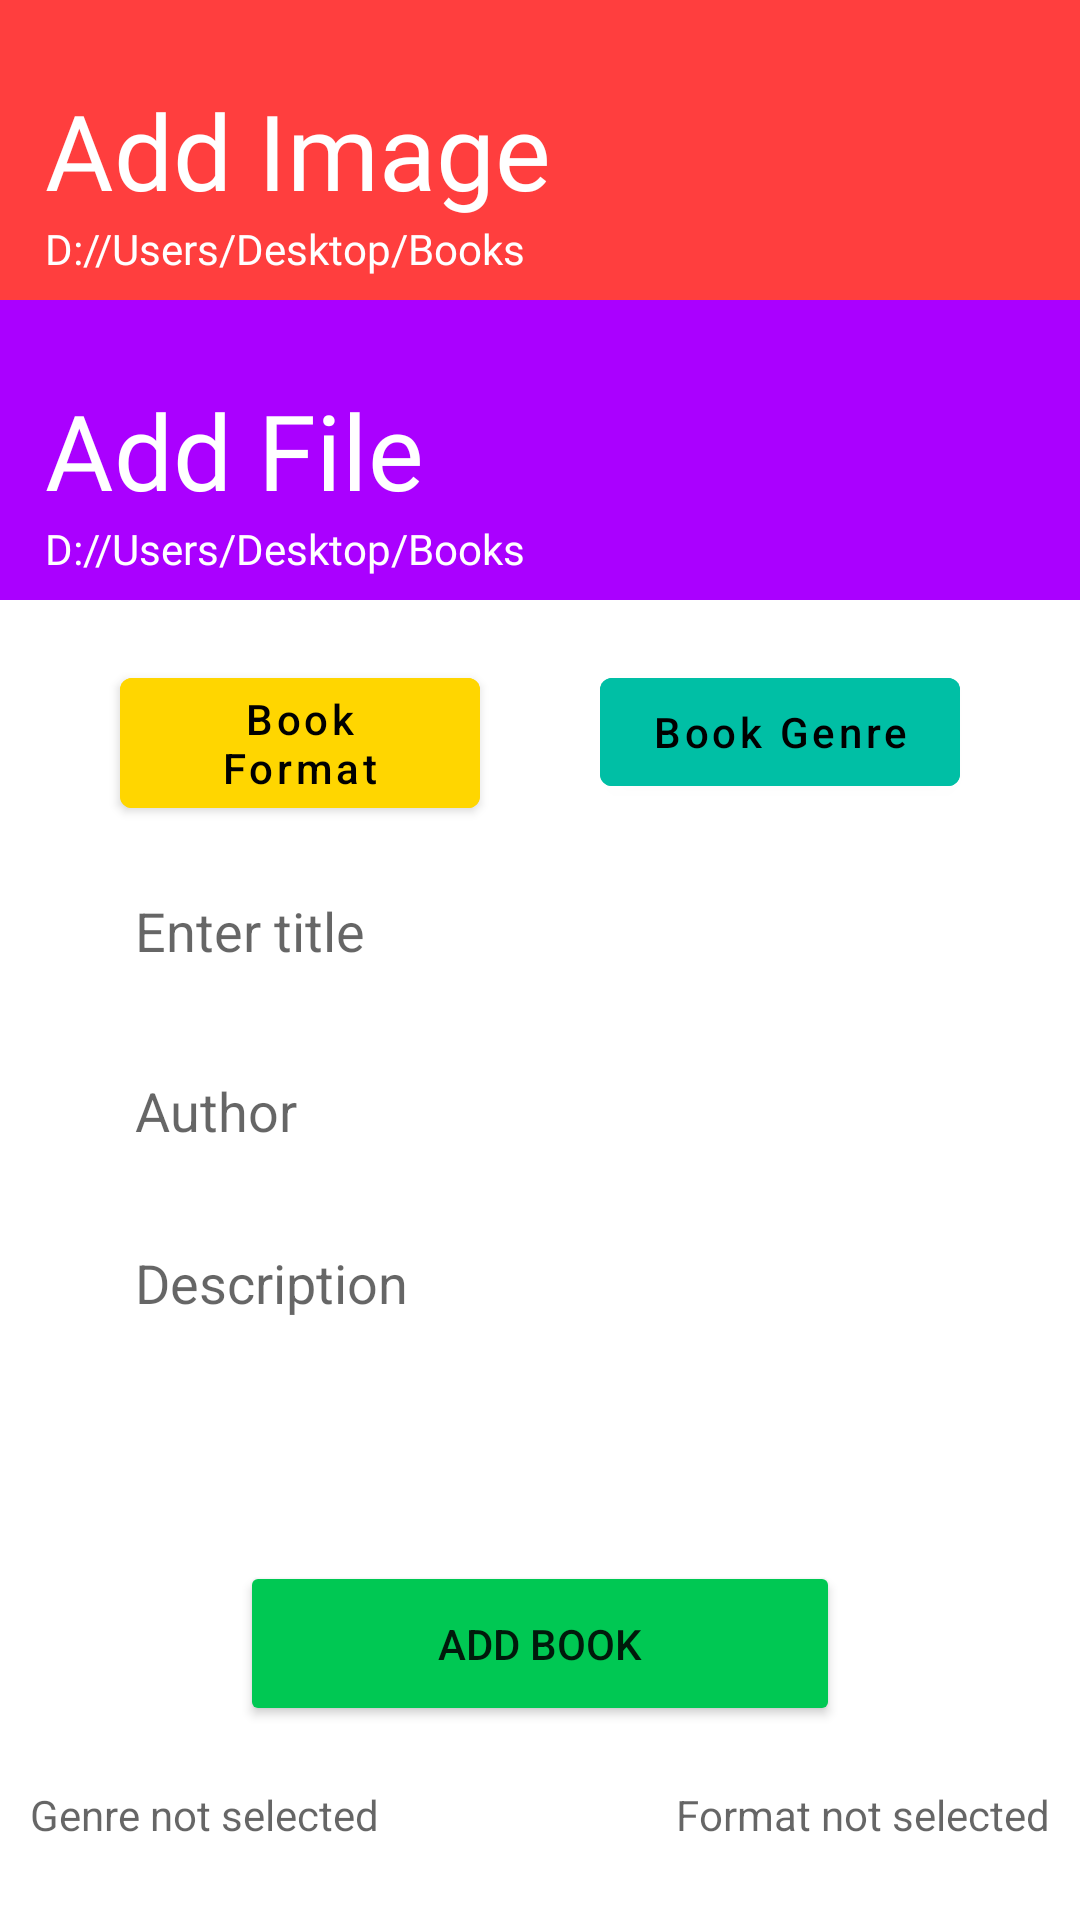

Android layout source for this screen:
<!-- AndroidManifest.xml: application theme Theme.Booker -->
<!-- res/layout/panel_fragment.xml -->
<?xml version="1.0" encoding="utf-8"?>
<androidx.constraintlayout.widget.ConstraintLayout xmlns:android="http://schemas.android.com/apk/res/android"
    xmlns:app="http://schemas.android.com/apk/res-auto"
    xmlns:tools="http://schemas.android.com/tools"
    android:layout_width="match_parent"
    android:layout_height="match_parent"
    android:scrollbars="vertical"
    tools:context=".view.ui.fragments.managerFragment.PanelFragment">

    <androidx.constraintlayout.widget.ConstraintLayout
        android:id="@+id/addImageLAY"
        android:layout_width="match_parent"
        android:layout_height="100dp"
        android:background="#FF3E3E"
        app:layout_constraintEnd_toEndOf="parent"
        app:layout_constraintHorizontal_bias="0.0"
        app:layout_constraintStart_toStartOf="parent"
        app:layout_constraintTop_toTopOf="parent">

        <TextView
            android:id="@+id/textView7"
            android:layout_width="wrap_content"
            android:layout_height="wrap_content"
            android:layout_marginLeft="15dp"
            android:fontFamily="@font/robotolight"
            android:text="Add Image"
            android:textColor="@color/white"
            android:textSize="35sp"
            app:layout_constraintBottom_toBottomOf="parent"
            app:layout_constraintStart_toStartOf="parent"
            app:layout_constraintTop_toTopOf="parent" />

        <TextView
            android:id="@+id/manage_image_dir_pathTV"
            android:layout_width="wrap_content"
            android:layout_height="wrap_content"
            android:layout_marginLeft="15dp"
            android:fontFamily="@font/robotolight"
            android:text="D://Users/Desktop/Books"
            android:textColor="@color/white"
            app:layout_constraintStart_toStartOf="parent"
            app:layout_constraintTop_toBottomOf="@+id/textView7" />

        <ImageView
            android:id="@+id/manageBookIMG"
            android:layout_width="100dp"
            android:layout_height="match_parent"
            app:layout_constraintBottom_toBottomOf="parent"
            app:layout_constraintEnd_toEndOf="parent"
            app:layout_constraintTop_toTopOf="parent" />

    </androidx.constraintlayout.widget.ConstraintLayout>

    <androidx.constraintlayout.widget.ConstraintLayout
        android:id="@+id/addFileLAY"
        android:layout_width="match_parent"
        android:layout_height="100dp"
        android:background="#AA00FF"
        app:layout_constraintEnd_toEndOf="parent"
        app:layout_constraintHorizontal_bias="0.0"
        app:layout_constraintStart_toStartOf="parent"
        app:layout_constraintTop_toBottomOf="@id/addImageLAY">

        <TextView
            android:id="@+id/textView8"
            android:layout_width="wrap_content"
            android:layout_height="wrap_content"
            android:layout_marginLeft="15dp"
            android:fontFamily="@font/robotolight"
            android:text="Add File"
            android:textColor="@color/white"
            android:textSize="35sp"
            app:layout_constraintBottom_toBottomOf="parent"
            app:layout_constraintStart_toStartOf="parent"
            app:layout_constraintTop_toTopOf="parent" />

        <TextView
            android:id="@+id/manage_file_dir_pathTV"
            android:layout_width="wrap_content"
            android:layout_height="wrap_content"
            android:layout_marginLeft="15dp"
            android:fontFamily="@font/robotolight"
            android:text="D://Users/Desktop/Books"
            android:textColor="@color/white"
            app:layout_constraintStart_toStartOf="parent"
            app:layout_constraintTop_toBottomOf="@+id/textView8" />


    </androidx.constraintlayout.widget.ConstraintLayout>

    <com.google.android.material.button.MaterialButton
        android:id="@+id/book_formatBTN"
        android:layout_width="120dp"
        android:layout_height="wrap_content"
        android:layout_marginStart="40dp"
        android:layout_marginTop="20dp"
        android:backgroundTint="#FFD600"
        android:text="Book Format"
        android:textAllCaps="false"
        android:textColor="@color/black"
        app:layout_constraintStart_toStartOf="parent"
        app:layout_constraintTop_toBottomOf="@+id/addFileLAY" />

    <com.google.android.material.button.MaterialButton
        android:id="@+id/book_genreBTN"
        android:layout_width="120dp"
        android:layout_height="wrap_content"
        android:layout_marginTop="20dp"
        android:layout_marginEnd="40dp"
        android:backgroundTint="#00BFA5"
        android:text="Book Genre"
        android:textAllCaps="false"
        android:textColor="@color/black"
        app:layout_constraintEnd_toEndOf="parent"
        app:layout_constraintTop_toBottomOf="@+id/addFileLAY" />

    <EditText
        android:id="@+id/manage_titelET"
        android:layout_width="300dp"
        android:layout_height="50dp"
        android:layout_marginTop="10dp"
        android:background="@drawable/edittext_background"
        android:hint="Enter title"
        android:paddingLeft="15dp"
        android:singleLine="true"
        app:layout_constraintEnd_toEndOf="parent"
        app:layout_constraintStart_toStartOf="parent"
        app:layout_constraintTop_toBottomOf="@+id/book_formatBTN" />

    <EditText
        android:id="@+id/manage_authorET"
        android:layout_width="300dp"
        android:layout_height="50dp"
        android:layout_marginTop="10dp"
        android:background="@drawable/edittext_background"
        android:hint="Author"
        android:paddingLeft="15dp"
        android:singleLine="true"
        app:layout_constraintEnd_toEndOf="parent"
        app:layout_constraintStart_toStartOf="parent"
        app:layout_constraintTop_toBottomOf="@+id/manage_titelET" />

    <EditText
        android:id="@+id/manage_descriptionET"
        android:layout_width="300dp"
        android:layout_height="100dp"
        android:layout_marginTop="10dp"
        android:background="@drawable/edittext_background"
        android:gravity="start"
        android:hint="Description"
        android:paddingLeft="15dp"
        android:paddingTop="10dp"
        android:singleLine="false"
        app:layout_constraintEnd_toEndOf="parent"
        app:layout_constraintStart_toStartOf="parent"
        app:layout_constraintTop_toBottomOf="@+id/manage_authorET" />

    <Button
        android:id="@+id/addBookBTN"
        android:layout_width="200dp"
        android:layout_height="55dp"
        android:layout_marginTop="15dp"
        android:backgroundTint="#00C853"
        android:text="Add Book"
        app:cornerRadius="10dp"
        app:layout_constraintEnd_toEndOf="parent"
        app:layout_constraintStart_toStartOf="parent"
        app:layout_constraintTop_toBottomOf="@+id/manage_descriptionET" />

    <TextView
        android:id="@+id/formatFileTV"
        android:layout_width="wrap_content"
        android:layout_height="wrap_content"
        android:hint="Genre not selected"
        android:layout_marginTop="20dp"
        android:layout_marginLeft="10dp"
        app:layout_constraintStart_toStartOf="parent"
        app:layout_constraintTop_toBottomOf="@+id/addBookBTN" />

    <TextView
        android:id="@+id/genreFileTV"
        android:layout_width="wrap_content"
        android:layout_height="wrap_content"
        android:layout_marginTop="20dp"
        android:layout_marginRight="10dp"
        android:hint="Format not selected"
        app:layout_constraintEnd_toEndOf="parent"
        app:layout_constraintTop_toBottomOf="@+id/addBookBTN" />


</androidx.constraintlayout.widget.ConstraintLayout>
<!-- resources referenced by this layout -->
<resources>
  <color name="black">#FF000000</color>
  <color name="white">#FFFFFFFF</color>
  <style name="Theme.Booker" parent="Theme.MaterialComponents.DayNight.NoActionBar">
          
          <item name="colorPrimary">@color/purple_700</item>
          <item name="colorPrimaryVariant">#FFF</item>
          <item name="colorOnPrimary">@color/white</item>
          
          <item name="colorSecondary">@color/teal_200</item>
          <item name="colorSecondaryVariant">@color/teal_700</item>
          <item name="colorOnSecondary">@color/black</item>
          
          <item name="android:statusBarColor" tools:targetApi="l">?attr/colorPrimaryVariant</item>
          
          <item name="android:windowLightStatusBar" tools:targetApi="m">true</item>
      </style>
  <color name="purple_700">#FF3700B3</color>
  <color name="teal_200">#FF03DAC5</color>
  <color name="teal_700">#FF018786</color>
</resources>
